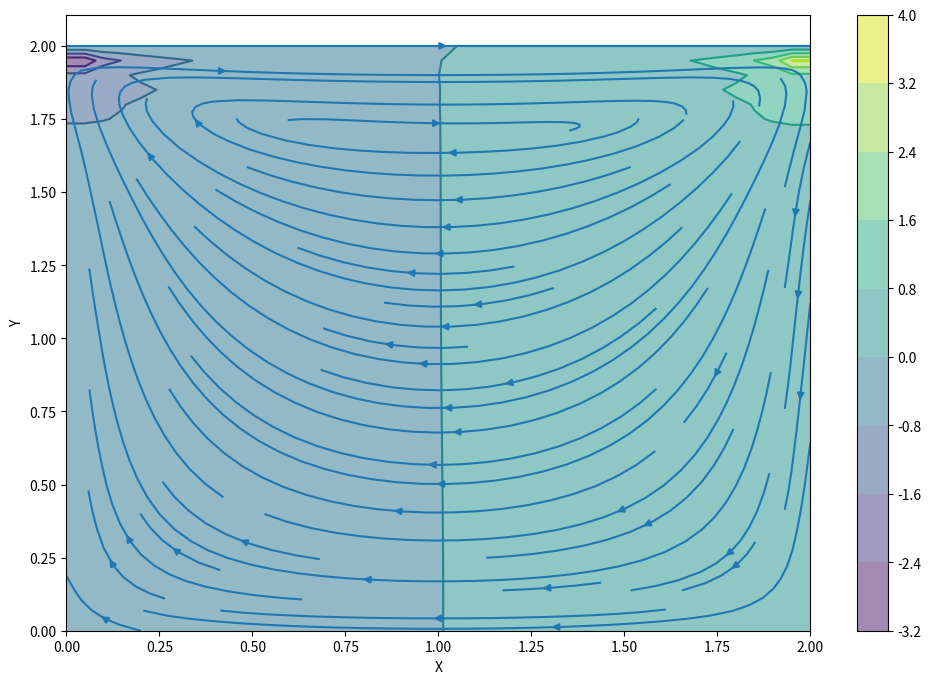

Here is the Python script that generated this plot:
import numpy as np
import matplotlib.pyplot as plt
import matplotlib.cm as cm

def central_ddx(f, dx):
    """
    Compute df/dx with central difference 
    """
    diff = np.zeros_like(f)
    diff[1:-1,1:-1] = (f[1:-1,2:] - f[1:-1,:-2])/(2*dx)
    return diff

def central_ddy(f, dy):
    """
    Compute df/dy with central difference 
    """
    diff = np.zeros_like(f)
    diff[1:-1,1:-1] = (f[2:,1:-1] - f[:-2,1:-1])/(2*dy)
    return diff

def laplace(f, dx, dy):
    diff = np.zeros_like(f)
    diff[1:-1,1:-1] = (f[1:-1,2:] -2*f[1:-1,1:-1] +f[1:-1,:-2])/dx**2 + \
        (f[2:,1:-1] -2*f[1:-1,1:-1] +f[:-2,1:-1])/dy**2 
    return diff


def pressure_poisson(p, dx, dy, rho, dt, u, v):
    pn = np.empty_like(p)
    max_it = 50

    b = np.empty_like(p)
    b = - rho*(central_ddx(u, dx)**2 + 
               2*central_ddy(u, dy)*central_ddx(v, dx) + 
               central_ddy(v, dy)**2) + \
                rho/dt*(central_ddx(u, dx) + central_ddy(v, dy))

    for _ in range(max_it):
        pn = p.copy()
  
        p[1:-1,1:-1] = (dy**2*(pn[1:-1,2:] + pn[1:-1,:-2]) + \
                        dx**2*(pn[2:,1:-1] + pn[:-2,1:-1]) - \
                            b[1:-1, 1:-1]*(dy**2)*(dx**2)) /(2*dx**2 + 2*dy**2)
        
        p[:, -1] = p[:, -2] # dp/dx = 0 at x = 2 (right)
        p[0, :] = p[1, :]   # dp/dy = 0 at y = 0
        p[:, 0] = p[:, 1]   # dp/dx = 0 at x = 0
        p[-1, :] = 0.0      # p = 0     at y = 2 (top)

    return p


def cavity_flow(nt, u, v, dt, dx, dy, p, rho, nu, ut):
    un = np.empty_like(u)
    vn = np.empty_like(v)

    for _ in range(nt):
        un = u.copy()
        vn = v.copy()

        p = pressure_poisson(p, dx, dy, rho, dt, un, vn)

        u = un + dt*(-central_ddx(un*un, dx) -central_ddy(vn*un, dy) - 1/rho*central_ddx(p, dx) + \
            nu*laplace(un,dx,dy))
        v = vn + dt*(-central_ddx(un*vn, dx) -central_ddy(vn*vn, dy) - 1/rho*central_ddy(p, dy) + \
            nu*laplace(vn,dx,dy))
        
        # B.C.
        u[0,:] = 0.0  # bottom
        v[0,:] = 0.0     
            
        u[-1,:] = ut # top
        v[-1,:] = 0.0
        
        u[:,0] = 0.0 # left
        v[:,0] = 0.0
        
        u[:,-1] = 0.0 # right
        v[:,-1] = 0.0
        
    return u, v, p


def plot_flow(lx,ly,nx,ny,u,v,p):
    x = np.linspace(0, lx, nx)
    y = np.linspace(0, ly, ny)
    X, Y = np.meshgrid(x, y)

    fig = plt.figure(figsize=(12,8), dpi=100)
    # plotting the pressure field as a contour
    plt.contourf(X, Y, p, alpha=0.5, cmap=cm.viridis)  
    plt.colorbar()
    # plotting the pressure field outlines
    plt.contour(X, Y, p, cmap=cm.viridis)  
    # plotting velocity field
    # plt.quiver(X[::2, ::2], Y[::2, ::2], u[::2, ::2], v[::2, ::2]) 
    plt.streamplot(X, Y, u, v)
    plt.xlabel('X')
    plt.ylabel('Y')
    return fig



def main():
    # Mesh and parameter set-up
    N_GRID_X = 41
    N_GRID_Y = 41
    LENGTH_X = 2.0
    LENGTH_Y = 2.0

    dx = LENGTH_X / (N_GRID_X - 1)
    dy = LENGTH_Y / (N_GRID_Y - 1)

    N_TIMESTEP = 100
    dt = 0.001

    DENSITY = 1
    KINEMATIC_VISCOSITY = 0.1
    U_TOP = 1.0

    # Initial 
    u = np.zeros((N_GRID_Y, N_GRID_X))
    v = np.zeros((N_GRID_Y, N_GRID_X))
    p = np.zeros((N_GRID_Y, N_GRID_X))

    # Loop
    u, v, p = cavity_flow(
        nt=N_TIMESTEP, 
        u=u, 
        v=v, 
        dt=dt, 
        dx=dx, 
        dy=dy, 
        p=p, 
        rho=DENSITY, 
        nu=KINEMATIC_VISCOSITY, 
        ut=U_TOP)
    
    cavity_flow_plot = plot_flow(
        lx=LENGTH_X,
        ly=LENGTH_Y,
        nx=N_GRID_X,
        ny=N_GRID_Y,
        u=u,
        v=v,
        p=p)
    
    cavity_flow_plot.savefig("cavityFlow.png", dpi=300)


main()

    

